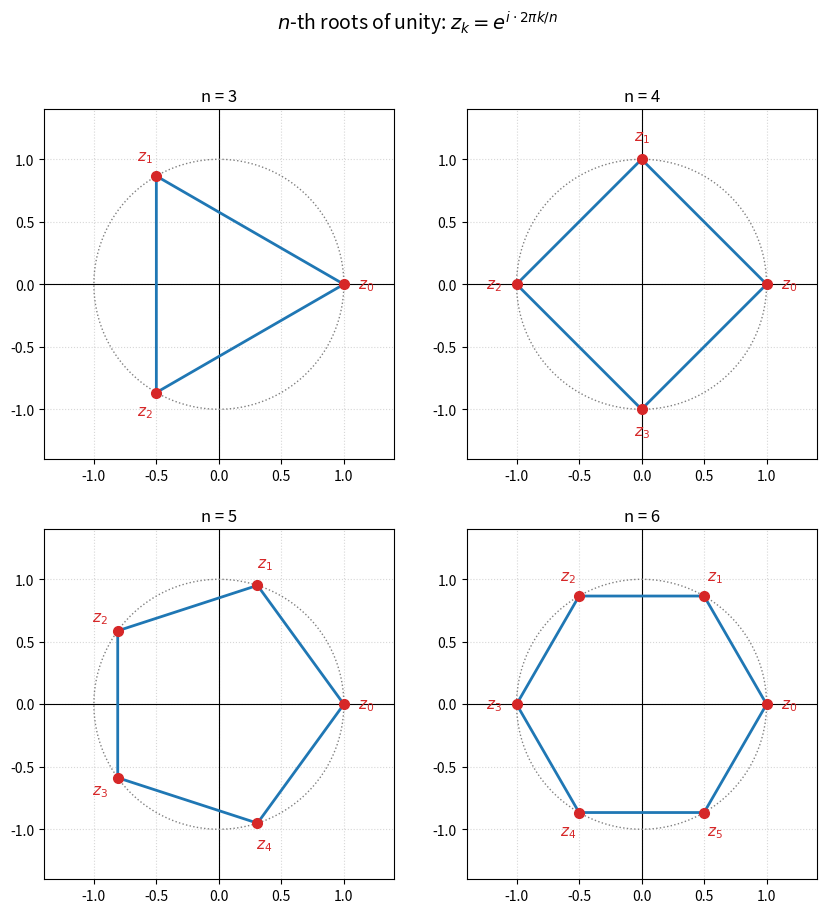

Write the Python code that produced this figure. (Note: this script raises an exception after producing the figure.)
"""fig13 — n-th roots of unity as regular n-gons for n = 3, 4, 5, 6."""
import numpy as np
import matplotlib.pyplot as plt

fig, axes = plt.subplots(2, 2, figsize=(10, 10))
fig.suptitle(r"$n$-th roots of unity: $z_k = e^{i \cdot 2\pi k / n}$", fontsize=14)

t = np.linspace(0, 2 * np.pi, 400)

for ax, n in zip(axes.flat, [3, 4, 5, 6]):
    ax.set_xlim(-1.4, 1.4)
    ax.set_ylim(-1.4, 1.4)
    ax.set_aspect("equal")
    ax.grid(True, linestyle=":", alpha=0.5)
    ax.axhline(0, color="black", lw=0.8)
    ax.axvline(0, color="black", lw=0.8)
    ax.plot(np.cos(t), np.sin(t), color="gray", lw=1, linestyle=":")
    ax.set_title(f"n = {n}")

    pts = [np.exp(1j * 2 * np.pi * k / n) for k in range(n)]
    xs = [p.real for p in pts] + [pts[0].real]
    ys = [p.imag for p in pts] + [pts[0].imag]
    ax.plot(xs, ys, color="C0", lw=2)
    for k, p in enumerate(pts):
        ax.plot(p.real, p.imag, "o", color="C3", markersize=7)
        ax.text(1.18 * p.real, 1.18 * p.imag, f"$z_{{{k}}}$",
                color="C3", fontsize=11, ha="center", va="center")

from pathlib import Path
out = Path(__file__).parent / "fig13_roots_of_unity.png"
fig.savefig(out, dpi=120, bbox_inches="tight")
print(f"saved → {out}")
plt.show()
